Labelled photos from "industrial_defects", an image-classification folder in Shrexshth/GARUDA. The possible labels are: crack, hole, normal, rust, scratch.

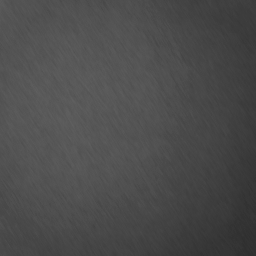
Label: normal

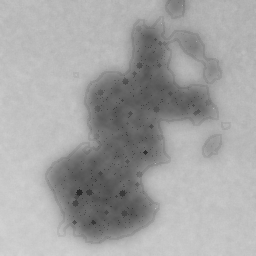
Label: rust

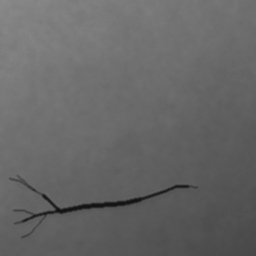
Label: crack

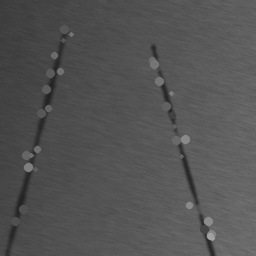
Label: scratch

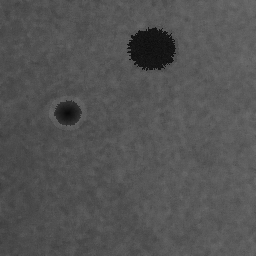
Label: hole

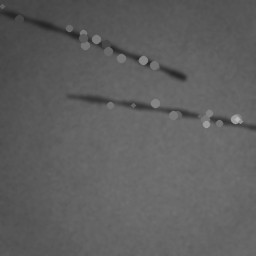
Label: scratch
